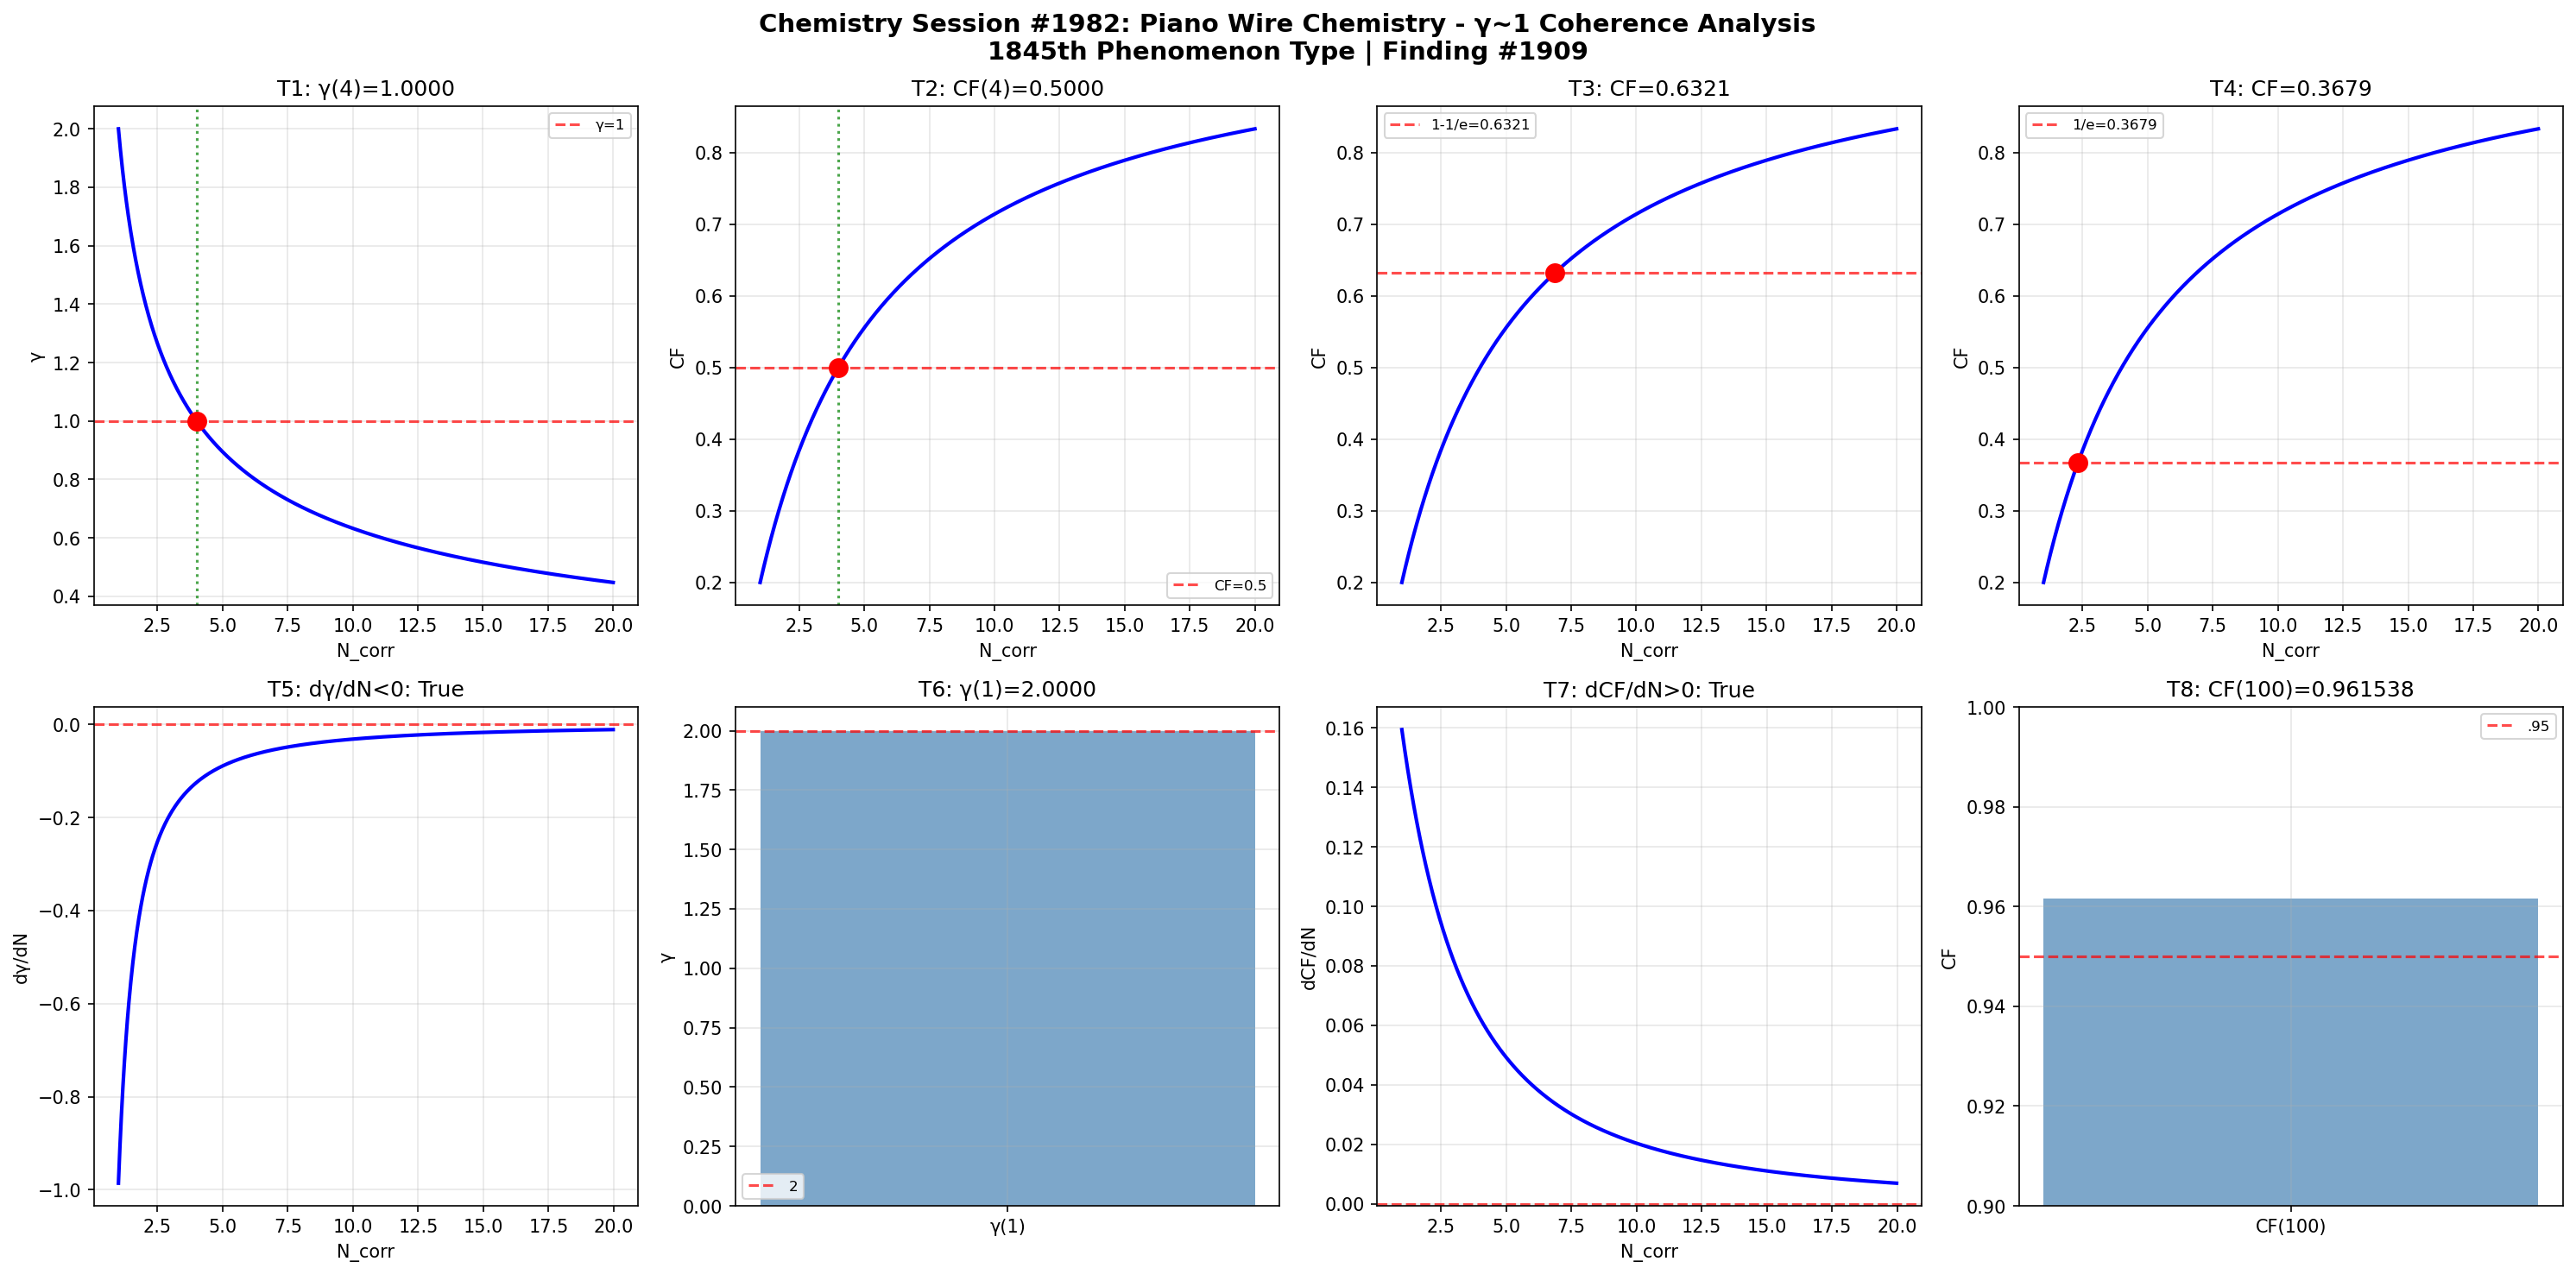

This figure's Python source:
import numpy as np
import matplotlib
matplotlib.use('Agg')
import matplotlib.pyplot as plt

def gamma(N_corr): return 2.0 / np.sqrt(N_corr)
def coherence_fraction(g): return 1.0 / (1.0 + g**2)

N = np.linspace(1, 20, 1000); g = gamma(N); cf = coherence_fraction(g)
fig, axes = plt.subplots(2, 4, figsize=(20, 10))
fig.suptitle('Chemistry Session #1982: Piano Wire Chemistry - γ~1 Coherence Analysis\n1845th Phenomenon Type | Finding #1909', fontsize=14, fontweight='bold')

ax=axes[0,0]; g4=gamma(4); ax.axhline(y=1,color='r',ls='--',alpha=.7,label='γ=1'); ax.plot(N,g,'b-',lw=2); ax.axvline(x=4,color='g',ls=':',alpha=.7); ax.plot(4,g4,'ro',ms=10); ax.set_xlabel('N_corr'); ax.set_ylabel('γ'); ax.set_title(f'T1: γ(4)={g4:.4f}'); ax.legend(fontsize=8); ax.grid(True,alpha=.3); t1=abs(g4-1)<1e-10
ax=axes[0,1]; c4=coherence_fraction(gamma(4)); ax.plot(N,cf,'b-',lw=2); ax.axhline(y=.5,color='r',ls='--',alpha=.7,label='CF=0.5'); ax.axvline(x=4,color='g',ls=':',alpha=.7); ax.plot(4,c4,'ro',ms=10); ax.set_xlabel('N_corr'); ax.set_ylabel('CF'); ax.set_title(f'T2: CF(4)={c4:.4f}'); ax.legend(fontsize=8); ax.grid(True,alpha=.3); t2=abs(c4-.5)<1e-10
ax=axes[0,2]; tc3=1-1/np.e; Nc3=4/(1/tc3-1); cc3=coherence_fraction(gamma(Nc3)); ax.plot(N,cf,'b-',lw=2); ax.axhline(y=tc3,color='r',ls='--',alpha=.7,label=f'1-1/e={tc3:.4f}'); ax.plot(Nc3,cc3,'ro',ms=10); ax.set_xlabel('N_corr'); ax.set_ylabel('CF'); ax.set_title(f'T3: CF={cc3:.4f}'); ax.legend(fontsize=8); ax.grid(True,alpha=.3); t3=abs(cc3-tc3)<1e-10
ax=axes[0,3]; tc4=1/np.e; Nc4=4/(1/tc4-1); cc4=coherence_fraction(gamma(Nc4)); ax.plot(N,cf,'b-',lw=2); ax.axhline(y=tc4,color='r',ls='--',alpha=.7,label=f'1/e={tc4:.4f}'); ax.plot(Nc4,cc4,'ro',ms=10); ax.set_xlabel('N_corr'); ax.set_ylabel('CF'); ax.set_title(f'T4: CF={cc4:.4f}'); ax.legend(fontsize=8); ax.grid(True,alpha=.3); t4=abs(cc4-tc4)<1e-10
ax=axes[1,0]; dg=np.diff(g)/np.diff(N); ax.plot(N[:-1],dg,'b-',lw=2); ax.axhline(y=0,color='r',ls='--',alpha=.7); ax.set_xlabel('N_corr'); ax.set_ylabel('dγ/dN'); ax.set_title(f'T5: dγ/dN<0: {np.all(dg<0)}'); ax.grid(True,alpha=.3); t5=bool(np.all(dg<0))
ax=axes[1,1]; g1=gamma(1); ax.bar(['γ(1)'],[g1],color='steelblue',alpha=.7); ax.axhline(y=2,color='r',ls='--',alpha=.7,label='2'); ax.set_ylabel('γ'); ax.set_title(f'T6: γ(1)={g1:.4f}'); ax.legend(fontsize=8); ax.grid(True,alpha=.3); t6=abs(g1-2)<1e-10
ax=axes[1,2]; dc=np.diff(cf)/np.diff(N); ax.plot(N[:-1],dc,'b-',lw=2); ax.axhline(y=0,color='r',ls='--',alpha=.7); ax.set_xlabel('N_corr'); ax.set_ylabel('dCF/dN'); ax.set_title(f'T7: dCF/dN>0: {np.all(dc>0)}'); ax.grid(True,alpha=.3); t7=bool(np.all(dc>0))
ax=axes[1,3]; c100=coherence_fraction(gamma(100)); ax.bar(['CF(100)'],[c100],color='steelblue',alpha=.7); ax.axhline(y=.95,color='r',ls='--',alpha=.7,label='.95'); ax.set_ylim(.9,1); ax.set_ylabel('CF'); ax.set_title(f'T8: CF(100)={c100:.6f}'); ax.legend(fontsize=8); ax.grid(True,alpha=.3); t8=c100>.95

plt.tight_layout(); plt.savefig('/mnt/c/exe/projects/ai-agents/Synchronism/simulations/chemistry/piano_wire_chemistry_coherence.png',dpi=150,bbox_inches='tight'); plt.close()
r=[t1,t2,t3,t4,t5,t6,t7,t8]; print(f"Session #1982: {sum(r)}/8 validated"); print(f"  {r}")
